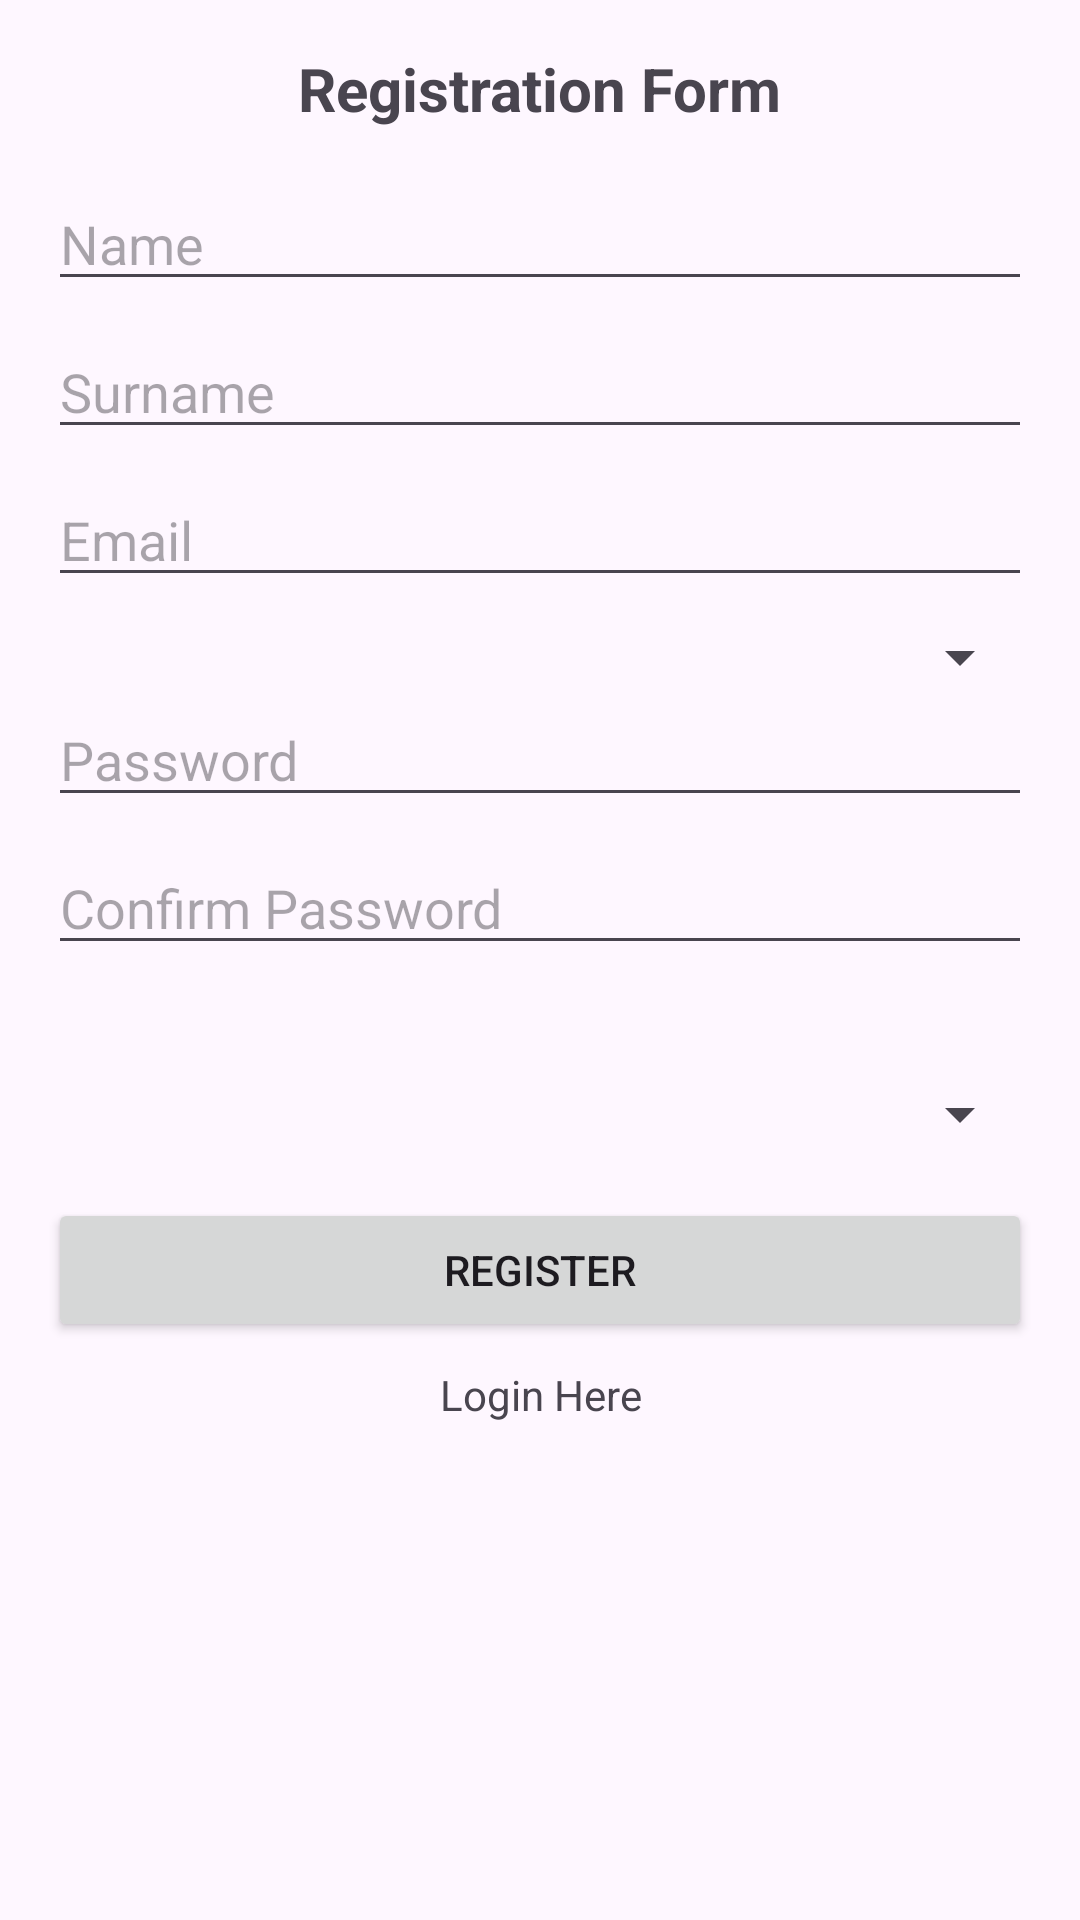

Produce the Android XML layout that renders to this screen, including the resource entries it uses.
<!-- AndroidManifest.xml: application theme Theme.UlazniTestovi -->
<!-- res/layout/activity_registration.xml -->
<?xml version="1.0" encoding="utf-8"?>
<LinearLayout xmlns:android="http://schemas.android.com/apk/res/android"
    xmlns:tools="http://schemas.android.com/tools"
    android:layout_width="match_parent"
    android:layout_height="match_parent"
    android:orientation="vertical"
    android:padding="16dp">

    <TextView
        android:id="@+id/titleTextView"
        android:layout_width="wrap_content"
        android:layout_height="wrap_content"
        android:text="@string/registration_form"
        android:textSize="20sp"
        android:textStyle="bold"
        android:layout_gravity="center_horizontal"
        android:layout_marginBottom="16dp"/>

    <EditText
        android:id="@+id/nameEditText"
        android:layout_width="match_parent"
        android:layout_height="wrap_content"
        android:hint="@string/name"
        android:inputType="textPersonName"
        android:layout_marginBottom="8dp"/>

    <EditText
        android:id="@+id/surnameEditText"
        android:layout_width="match_parent"
        android:layout_height="wrap_content"
        android:hint="@string/surname"
        android:inputType="textPersonName"
        android:layout_marginBottom="8dp"/>

    <EditText
        android:id="@+id/emailEditText"
        android:layout_width="match_parent"
        android:layout_height="wrap_content"
        android:hint="@string/email"
        android:inputType="textEmailAddress"
        android:layout_marginBottom="8dp"/>

    <Spinner
        android:id="@+id/universitySpinner"
        android:layout_width="match_parent"
        android:layout_height="wrap_content"
        android:entries="@array/university_array" />

    <EditText
        android:id="@+id/passwordEditText"
        android:layout_width="match_parent"
        android:layout_height="wrap_content"
        android:hint="@string/password"
        android:inputType="textPassword"
        android:layout_marginBottom="8dp"/>

    <EditText
        android:id="@+id/confirmPasswordEditText"
        android:layout_width="match_parent"
        android:layout_height="wrap_content"
        android:hint="@string/confirm_password"
        android:inputType="textPassword"
        android:layout_marginBottom="8dp"/>

    <TextView
        android:id="@+id/passwordMismatchTextView"
        android:layout_width="match_parent"
        android:layout_height="wrap_content"
        android:textColor="@android:color/holo_red_dark"
        android:textSize="14sp"
        android:visibility="gone"
        android:layout_marginBottom="8dp"/>

    <TextView
        android:id="@+id/roleTextView"
        android:layout_width="match_parent"
        android:layout_height="wrap_content"
        android:text="@string/role"
        android:textSize="16sp"
        android:textStyle="bold"
        android:layout_marginBottom="8dp"/>

    <Spinner
        android:id="@+id/roleSpinner"
        android:layout_width="match_parent"
        android:layout_height="wrap_content"
        android:prompt="@string/role_prompt"
        android:layout_marginBottom="16dp"/>

    <Button
        android:id="@+id/registerButton"
        android:layout_width="match_parent"
        android:layout_height="wrap_content"
        android:text="@string/register"
        android:layout_marginBottom="8dp"/>

    <TextView
        android:id="@+id/login"
        android:layout_width="match_parent"
        android:layout_height="wrap_content"
        android:gravity="center"
        android:text="Login Here"
        android:layout_marginBottom="16dp"/>

</LinearLayout>
<!-- resources referenced by this layout -->
<resources>
  <string-array name="university_array">
          <item /> 
          <item>TVZ</item>
          <item>FER</item>
          <item>FOI</item>
          <item>VSITE</item>
          <item>FSB</item>
          <item>ALGEBRA</item>
      </string-array>
  <string name="confirm_password">Confirm Password</string>
  <string name="email">Email</string>
  <string name="name">Name</string>
  <string name="password">Password</string>
  <string name="register">Register</string>
  <string name="registration_form">Registration Form</string>
  <string name="role" />
  <string name="role_prompt" />
  <string name="surname">Surname</string>
  <style name="Theme.UlazniTestovi" parent="Base.Theme.UlazniTestovi" />
  <style name="Base.Theme.UlazniTestovi" parent="Theme.Material3.DayNight.NoActionBar">
          
          
      </style>
</resources>
